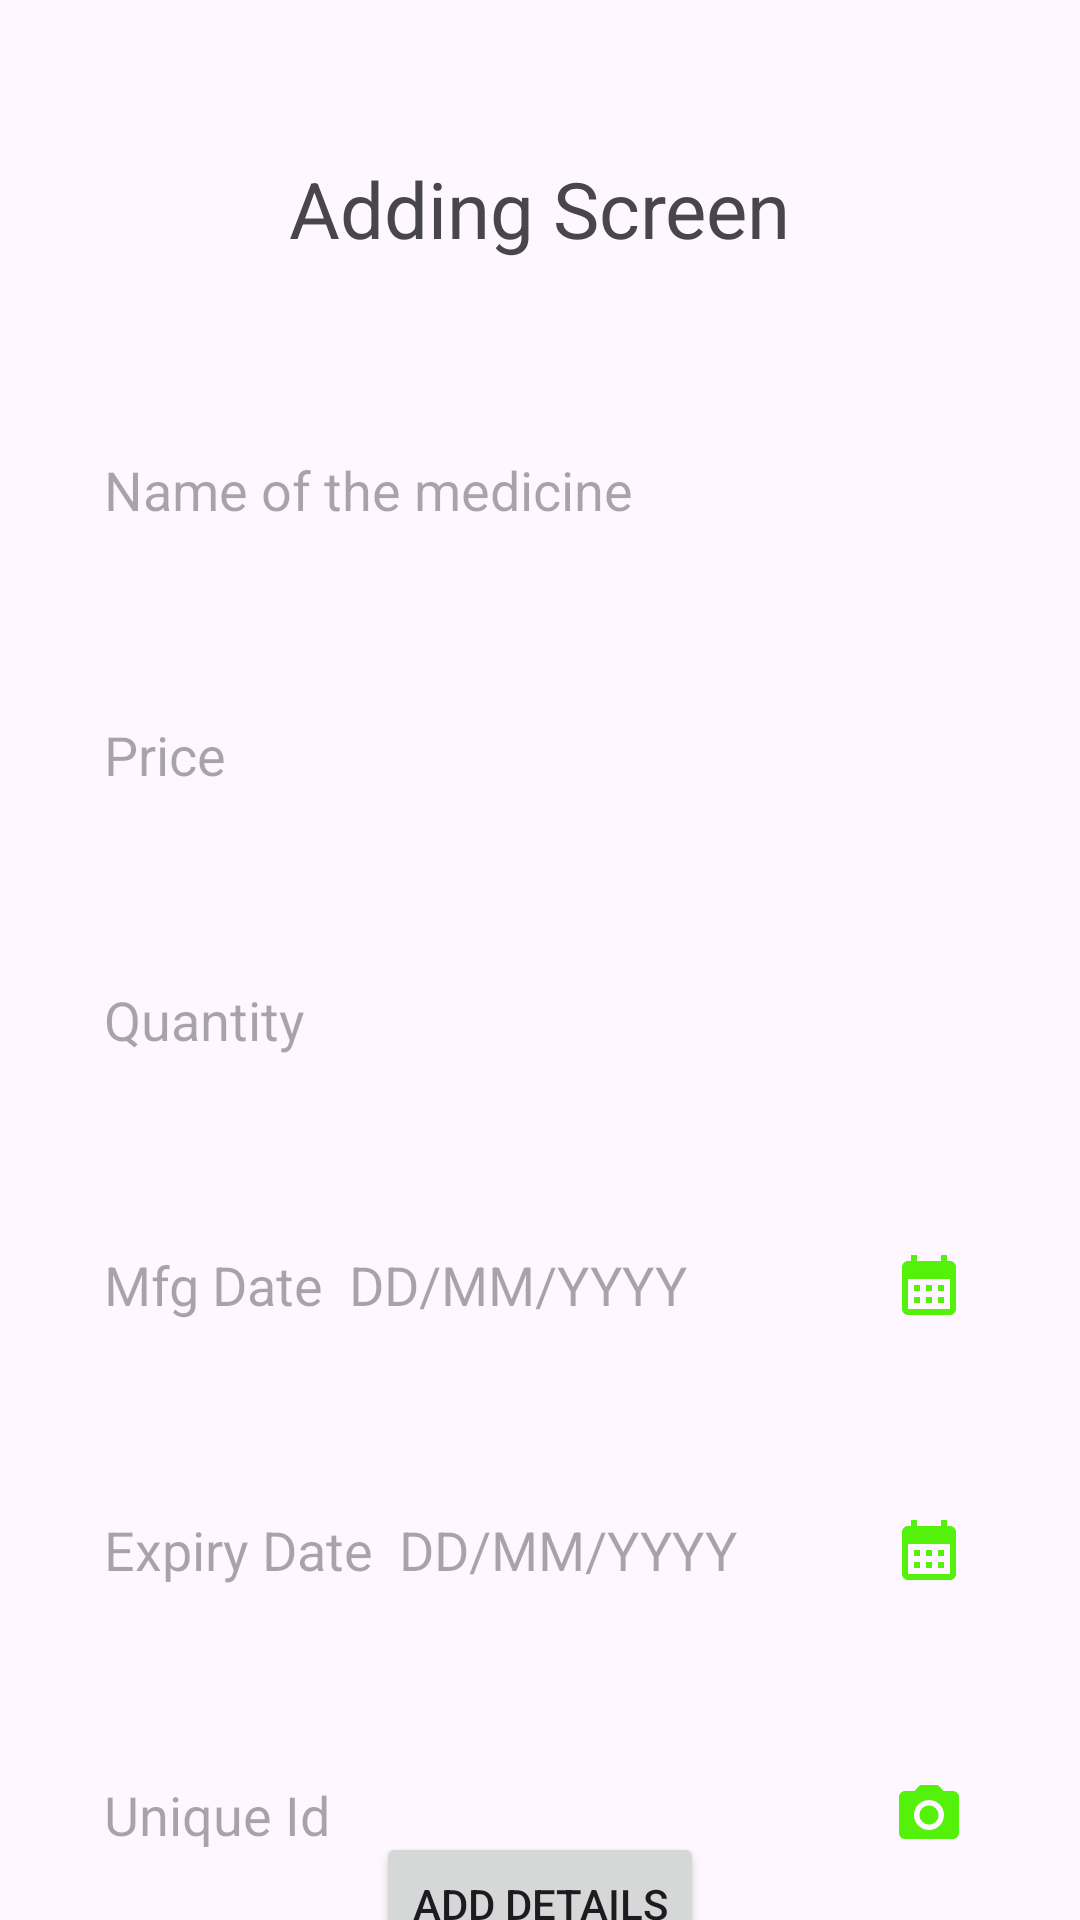

This screen was rendered from an Android layout file. Write that file and the resources it references.
<!-- AndroidManifest.xml: application theme Theme.PharmaMate -->
<!-- res/layout/activity_adding_screen.xml -->
<?xml version="1.0" encoding="utf-8"?>
<androidx.constraintlayout.widget.ConstraintLayout xmlns:android="http://schemas.android.com/apk/res/android"
    xmlns:app="http://schemas.android.com/apk/res-auto"
    xmlns:tools="http://schemas.android.com/tools"
    android:layout_width="match_parent"
    android:layout_height="match_parent"
    tools:context=".AddingScreen">

    <TextView
        android:id="@+id/Heading"
        android:layout_width="wrap_content"
        android:layout_height="wrap_content"
        android:layout_marginTop="40dp"
        android:text="Adding Screen"
        android:textSize="26sp"
        android:background="@drawable/custom_edittext"
        android:padding="12dp"
        android:textColorHighlight="@color/cardview_dark_background"
        app:layout_constraintEnd_toEndOf="parent"
        app:layout_constraintStart_toStartOf="parent"
        app:layout_constraintTop_toTopOf="parent" />

    <EditText
        android:id="@+id/name"
        android:layout_width="wrap_content"
        android:layout_height="wrap_content"
        android:layout_marginTop="40dp"
        android:ems="15"
        android:background="@drawable/custom_edittext"
        android:padding="12dp"
        android:textColorHighlight="@color/cardview_dark_background"
        android:hint="Name of the medicine"
        app:layout_constraintEnd_toEndOf="parent"
        app:layout_constraintHorizontal_bias="0.5"
        app:layout_constraintStart_toStartOf="parent"
        app:layout_constraintTop_toBottomOf="@+id/Heading" />

    <EditText
        android:id="@+id/price"
        android:layout_width="wrap_content"
        android:layout_height="wrap_content"
        android:layout_marginTop="40dp"
        android:ems="15"
        android:background="@drawable/custom_edittext"
        android:padding="12dp"
        android:inputType="number"
        android:textColorHighlight="@color/cardview_dark_background"
        android:hint="Price"
        app:layout_constraintEnd_toEndOf="parent"
        app:layout_constraintHorizontal_bias="0.5"
        app:layout_constraintStart_toStartOf="parent"
        app:layout_constraintTop_toBottomOf="@+id/name" />

    <EditText
        android:id="@+id/quantity"
        android:layout_width="wrap_content"
        android:layout_height="wrap_content"
        android:layout_marginTop="40dp"
        android:ems="15"
        android:background="@drawable/custom_edittext"
        android:padding="12dp"
        android:textColorHighlight="@color/cardview_dark_background"
        android:hint="Quantity"
        android:inputType="number"
        app:layout_constraintEnd_toEndOf="parent"
        app:layout_constraintHorizontal_bias="0.5"
        app:layout_constraintStart_toStartOf="parent"
        app:layout_constraintTop_toBottomOf="@+id/price" />

    <EditText
        android:id="@+id/mfg"
        android:layout_width="wrap_content"
        android:layout_height="wrap_content"
        android:layout_marginTop="40dp"
        android:ems="15"
        android:background="@drawable/custom_edittext"
        android:padding="12dp"
        android:textColorHighlight="@color/cardview_dark_background"
        android:hint="Mfg Date  DD/MM/YYYY"
        app:layout_constraintEnd_toEndOf="parent"
        app:layout_constraintHorizontal_bias="0.505"
        app:layout_constraintStart_toStartOf="parent"
        app:layout_constraintTop_toBottomOf="@+id/quantity"
        />

    <ImageView
        android:id="@+id/mfgCalender"
        android:layout_width="wrap_content"
        android:layout_height="wrap_content"
        android:layout_marginRight="16dp"
        android:src="@drawable/baseline_calendar_month_24"
        app:layout_constraintBottom_toBottomOf="@+id/mfg"
        app:layout_constraintEnd_toEndOf="@+id/mfg"
        app:layout_constraintTop_toTopOf="@+id/mfg" />

    <EditText
        android:id="@+id/exp"
        android:layout_width="wrap_content"
        android:layout_height="wrap_content"
        android:layout_marginTop="40dp"
        android:ems="15"
        android:background="@drawable/custom_edittext"
        android:padding="12dp"
        android:textColorHighlight="@color/cardview_dark_background"
        android:hint="Expiry Date  DD/MM/YYYY"
        app:layout_constraintEnd_toEndOf="parent"
        app:layout_constraintHorizontal_bias="0.505"
        app:layout_constraintStart_toStartOf="parent"
        app:layout_constraintTop_toBottomOf="@+id/mfg"
        />

    <ImageView
        android:id="@+id/expCalender"
        android:layout_width="wrap_content"
        android:layout_height="wrap_content"
        android:layout_marginRight="16dp"
        android:src="@drawable/baseline_calendar_month_24"
        app:layout_constraintBottom_toBottomOf="@+id/exp"
        app:layout_constraintEnd_toEndOf="@+id/exp"
        app:layout_constraintTop_toTopOf="@+id/exp" />


    <EditText
        android:id="@+id/uniqueId"
        android:layout_width="wrap_content"
        android:layout_height="wrap_content"
        android:layout_marginTop="40dp"
        android:ems="15"
        android:background="@drawable/custom_edittext"
        android:padding="12dp"
        android:textColorHighlight="@color/cardview_dark_background"
        android:hint="Unique Id"
        app:layout_constraintEnd_toEndOf="parent"
        app:layout_constraintHorizontal_bias="0.5"
        app:layout_constraintStart_toStartOf="parent"
        app:layout_constraintTop_toBottomOf="@+id/exp"
        />

    <ImageView
        android:id="@+id/camera"
        android:layout_width="wrap_content"
        android:layout_height="wrap_content"
        android:src="@drawable/baseline_camera_alt_24"
        app:layout_constraintBottom_toBottomOf="@+id/uniqueId"
        app:layout_constraintEnd_toEndOf="@+id/uniqueId"
        app:layout_constraintTop_toTopOf="@+id/uniqueId"
        android:layout_marginRight="16dp"
        />

    <Button
        android:id="@+id/addDetails"
        android:layout_width="wrap_content"
        android:layout_height="wrap_content"
        android:text="Add Details"
        app:layout_constraintBottom_toBottomOf="parent"
        app:layout_constraintEnd_toEndOf="parent"
        app:layout_constraintHorizontal_bias="0.5"
        app:layout_constraintStart_toStartOf="parent"
        app:layout_constraintTop_toBottomOf="@+id/uniqueId" />

</androidx.constraintlayout.widget.ConstraintLayout>
<!-- resources referenced by this layout -->
<resources>
  <!-- drawable baseline_calendar_month_24 (drawable) -->
  <vector android:height="24dp" android:tint="#54F10B"
      android:viewportHeight="24" android:viewportWidth="24"
      android:width="24dp" xmlns:android="http://schemas.android.com/apk/res/android">
      <path android:fillColor="@android:color/white" android:pathData="M19,4h-1V2h-2v2H8V2H6v2H5C3.89,4 3.01,4.9 3.01,6L3,20c0,1.1 0.89,2 2,2h14c1.1,0 2,-0.9 2,-2V6C21,4.9 20.1,4 19,4zM19,20H5V10h14V20zM9,14H7v-2h2V14zM13,14h-2v-2h2V14zM17,14h-2v-2h2V14zM9,18H7v-2h2V18zM13,18h-2v-2h2V18zM17,18h-2v-2h2V18z"/>
  </vector>
  <!-- drawable baseline_camera_alt_24 (drawable) -->
  <vector android:height="24dp" android:tint="#54F10B"
      android:viewportHeight="24" android:viewportWidth="24"
      android:width="24dp" xmlns:android="http://schemas.android.com/apk/res/android">
      <path android:fillColor="@android:color/white" android:pathData="M12,12m-3.2,0a3.2,3.2 0,1 1,6.4 0a3.2,3.2 0,1 1,-6.4 0"/>
      <path android:fillColor="@android:color/white" android:pathData="M9,2L7.17,4L4,4c-1.1,0 -2,0.9 -2,2v12c0,1.1 0.9,2 2,2h16c1.1,0 2,-0.9 2,-2L22,6c0,-1.1 -0.9,-2 -2,-2h-3.17L15,2L9,2zM12,17c-2.76,0 -5,-2.24 -5,-5s2.24,-5 5,-5 5,2.24 5,5 -2.24,5 -5,5z"/>
  </vector>
  <style name="Theme.PharmaMate" parent="Base.Theme.PharmaMate" />
  <style name="Base.Theme.PharmaMate" parent="Theme.Material3.Light.NoActionBar">
           Customize your light theme here.
           <item name="colorPrimary">@color/green</item>
          <item name="android:colorPrimary">#4CCD99</item>
      </style>
  <color name="green">#4CCD99</color>
</resources>
